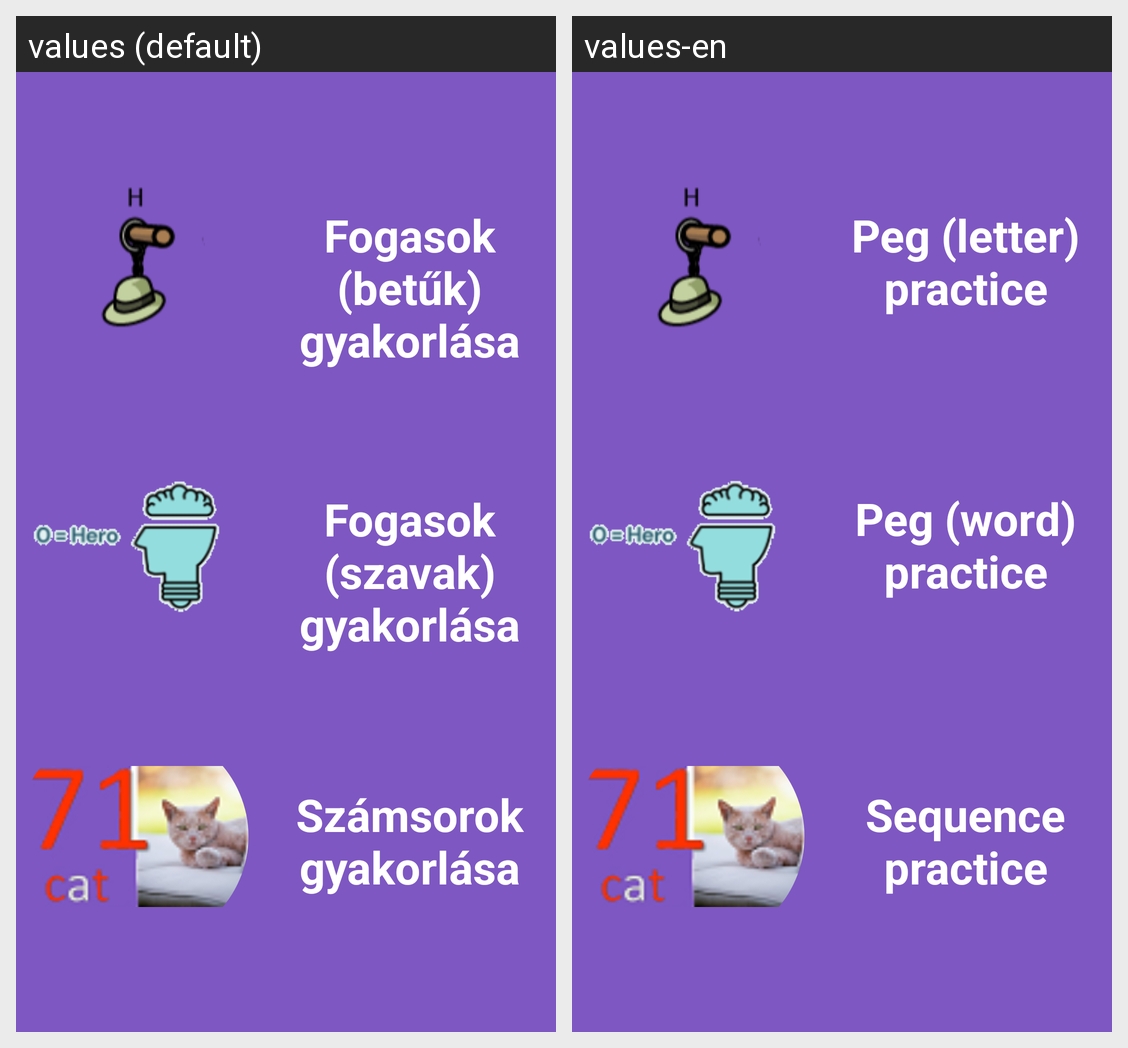

Locale-by-locale string values for the Android screen shown in this grid:
Android screen res/layout/fragment_practice.xml rendered under 2 locales, left to right: values (default), values-en. Device: Nexus 5 (rendered at 1080×1920; each locale shown at half size, 540×960, under a caption strip naming it); theme Theme.Fogas.
Strings drawn on this screen, with the default value and each locale's value (text and hints the layout hard-codes, and strings that could not be matched under every locale, appear in the picture but are not listed):

fogasszamsorkgyak
  values: Számsorok gyakorlása
  values-en: Sequence practice

fogasbetukgyak
  values: Fogasok (betűk) gyakorlása
  values-en: Peg (letter) practice

fogasszavakgyak
  values: Fogasok (szavak) gyakorlása
  values-en: Peg (word) practice
